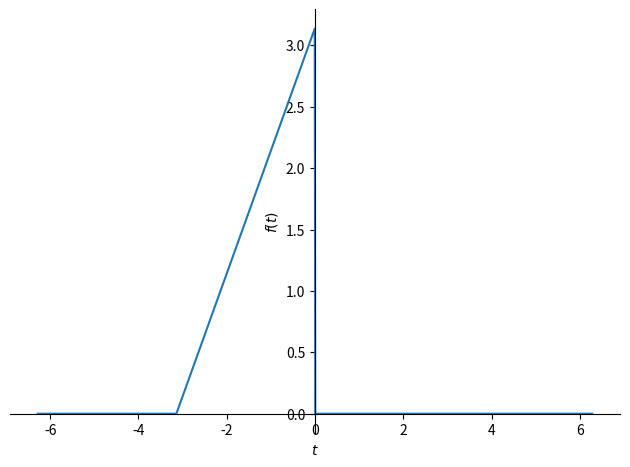
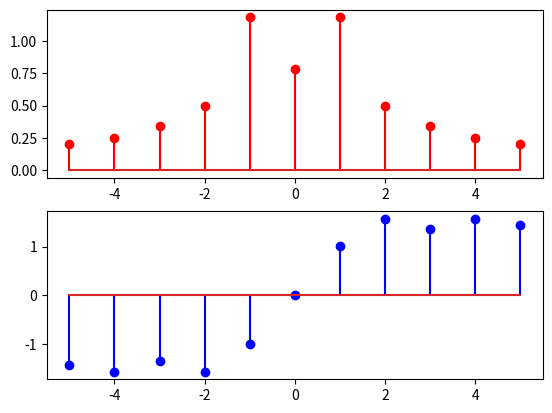

The matplotlib source for these figures, in order:
#!/usr/bin/env python

from sympy import pi, cos, sin, sqrt, arg, exp, Abs, S
from sympy import integrate, Rational, nfloat, conjugate, Symbol
from sympy.functions.special.delta_functions import Heaviside
from sympy.plotting import plot
import matplotlib.pyplot as plt

t = Symbol("t", real=True)  # anders complexe tijd!


def ac(f, T, n, omega0):
    return (
        1
        / T
        * integrate(
            f * exp(-S.ImaginaryUnit * n * omega0 * t), (t, -T / 2, T / 2)
        ).nsimplify()
    )


def fourreeks(f, T, N):
    N += 1  # voor Maple
    a = (N - 1) * [0]
    b = (N - 1) * [0]
    omega0 = 2 * pi / T
    som = a0(f, T, omega0)
    for n in range(1, N):
        a[n - 1] = an(f, T, n, omega0)
        b[n - 1] = bn(f, T, n, omega0)
        som += (
            a[n - 1] * cos(n * omega0 * t) + b[n - 1] * sin(n * omega0 * t)
        ).nsimplify()
    return som, a, b


def cfourreeks(f, T, N):
    """Let op! Periode tussen -T/2 en T/2!"""
    N += 1
    omega0 = 2 * pi / T
    cp = (N - 1) * [0]
    cn = (N - 1) * [0]
    mag = (2 * N - 1) * [0]
    phase = (2 * N - 1) * [0]
    c0 = 1 / T * integrate(f, (t, -T / 2, T / 2)).nsimplify()
    mag[N - 1] = Abs(nfloat(c0))
    phase[N - 1] = 0
    som = c0
    for n in range(1, N):
        cp[n - 1] = ac(f, T, n, omega0)
        cn[n - 1] = conjugate(cp[n - 1])
        mag[N - n - 1] = 2 * Abs(nfloat(cn[n - 1]))
        mag[N + n - 1] = 2 * Abs(nfloat(cp[n - 1]))
        phase[N - n - 1] = arg(cn[n - 1])
        phase[N + n - 1] = arg(cp[n - 1])
        som += cp[n - 1] * exp(S.ImaginaryUnit * n * omega0 * t) + cn[n - 1] * exp(
            -S.ImaginaryUnit * n * omega0 * t
        )
    cp.insert(0, c0)
    return som, mag, phase


def periodiek(f, T, N):
    som = S(0)
    for n in range(N):
        som += (Heaviside(t - n * T) - Heaviside(t - (n + 1) * T)) * f.replace(
            t, t - n * T
        )
    return som


if __name__ == "__main__":
    f = (Heaviside(t + pi) - Heaviside(t)) * (t + pi)
    T = 2 * pi
    N = 5
    fr, mag, phase = cfourreeks(f, T, N)
    plot(f, (t, -2 * pi, 2 * pi), adaptive=False)
    plt.show()
    plt.figure()
    plt.subplot(2, 1, 1)
    plt.stem(range(-N, N + 1), mag, "r")
    plt.subplot(2, 1, 2)
    plt.stem(range(-N, N + 1), phase, "b")
    plt.show()
